Run: headless pygame with SDL's dummy video driver; simulated clock (each Clock.tick advances the game by its frame time, no real sleeping); random seed 0; keys injected as events and as key.get_pressed() state; mouse plan: one left click at the window centre at the start of phase 2, then a move to the lower-right quarter at the start of phase 3.
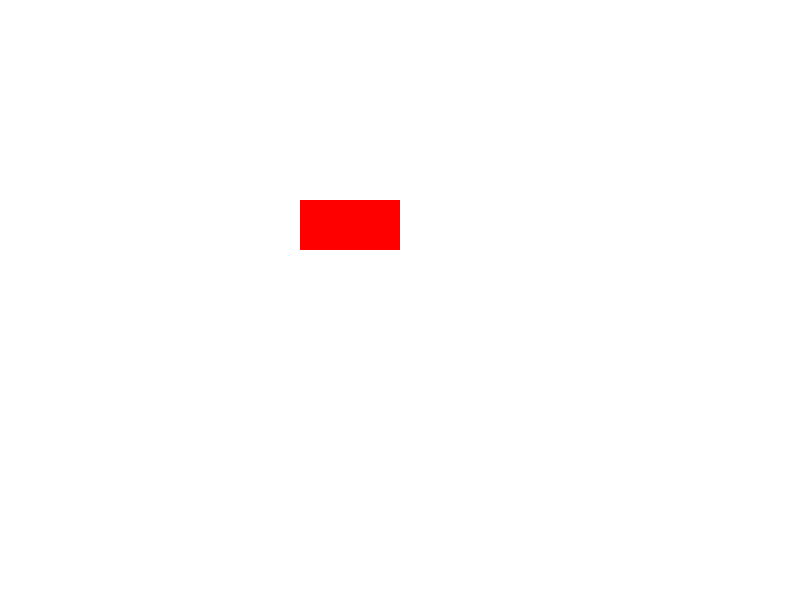
Frame 1 of 4 · flips 1–60 · no input
Frame 2 of 4 · flips 61–180 · clicked the window centre · tapped SPACE, RETURN · held RIGHT (→), D · screen unchanged from frame 1, image omitted
Frame 3 of 4 · flips 181–300 · moved the mouse to the lower-right quarter · held DOWN (↓), S · screen unchanged from frame 2, image omitted
Frame 4 of 4 · flips 301–420 · held LEFT (←), A, UP (↑), W · screen unchanged from frame 3, image omitted

The pygame program that drew these frames:

import pygame

pygame.init()

# Screen dimensions
screen_width = 800
screen_height = 600
screen = pygame.display.set_mode((screen_width, screen_height))
pygame.display.set_caption("Mouse Click Detection")

# Object properties
object_color = (255, 0, 0)  # Red
object_rect = pygame.Rect(300, 200, 100, 50)  # x, y, width, height

running = True
while running:
    for event in pygame.event.get():
        if event.type == pygame.QUIT:
            running = False
        elif event.type == pygame.MOUSEBUTTONDOWN:
            # Get the mouse position from the event
            mouse_pos = event.pos

            # Check if the mouse position collides with the object's rectangle
            if event.button == 1:
                if object_rect.collidepoint(mouse_pos):
                    print(f"Object clicked at {mouse_pos}")
                    # Add your desired action here, e.g., change color, trigger function

    # Drawing
    screen.fill((255, 255, 255))  # White background
    pygame.draw.rect(screen, object_color, object_rect)  # Draw the object

    pygame.display.flip()

pygame.quit()
